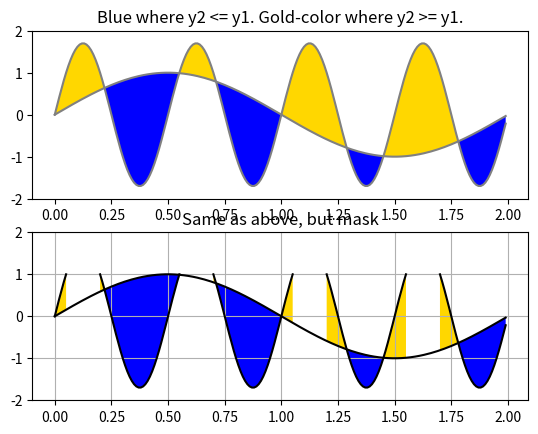

Write the Python code that produced this figure.
import matplotlib.pyplot as plt
import numpy as np

x = np.arange( 0.0, 2, 0.01 )
y1 = np.sin( np.pi * x )
y2 = 1.7 * np.sin( 4 * np.pi * x )

fig = plt.figure()
axes1 = fig.add_subplot( 211 )
axes1.plot( x, y1, x, y2, color = 'grey' )
axes1.fill_between( x, y1, y2, where = y2<=y1, facecolor='blue', interpolate=True )
axes1.fill_between( x, y1, y2, where = y2>=y1, facecolor='gold', interpolate=True )
axes1.set_title( 'Blue where y2 <= y1. Gold-color where y2 >= y1.')
axes1.set_ylim( -2, 2 )

# Mask values in y2 with value greater than 1.0
y2 = np.ma.masked_greater( y2, 1.0 )
axes2 = fig.add_subplot( 212, sharex = axes1 )
axes2.plot( x, y1, x, y2, color = 'black' )
axes2.fill_between( x, y1, y2, where = y2<=y1, facecolor='blue', interpolate=True )
axes2.fill_between( x, y1, y2, where = y2>=y1, facecolor='gold', interpolate=True )
axes2.set_title( 'Same as above, but mask' )
axes2.set_ylim( -2, 2 )
axes2.grid('on')

plt.show()